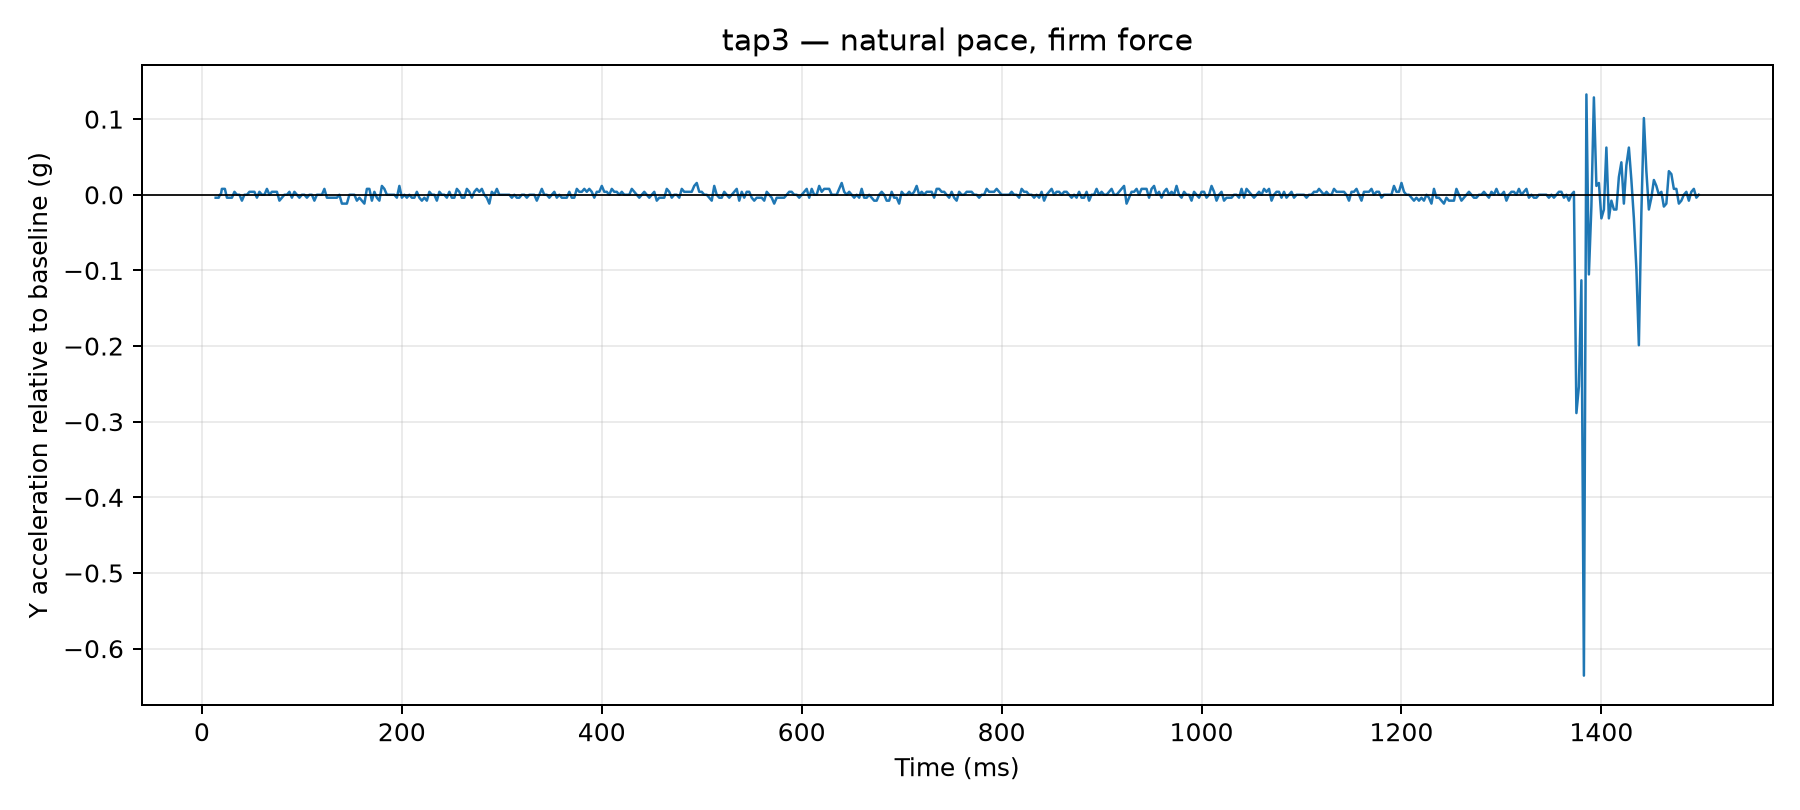

The data file committed next to this chart (first rows):
time_us, y_g, time_ms, label, requested_tap_count, requested_pace, requested_force, y_delta_g
13743, 0.0468, 13.74, tap3, 3, natural, firm, -0.0039
14805, 0.0468, 14.8, tap3, 3, natural, firm, -0.0039
15811, 0.0468, 15.81, tap3, 3, natural, firm, -0.0039
16819, 0.0468, 16.82, tap3, 3, natural, firm, -0.0039
17921, 0.0507, 17.92, tap3, 3, natural, firm, 0.0
18933, 0.0507, 18.93, tap3, 3, natural, firm, 0.0
19944, 0.0585, 19.94, tap3, 3, natural, firm, 0.0078
20951, 0.0585, 20.95, tap3, 3, natural, firm, 0.0078
21959, 0.0585, 21.96, tap3, 3, natural, firm, 0.0078
22965, 0.0585, 22.96, tap3, 3, natural, firm, 0.0078
25000, 0.0468, 25.0, tap3, 3, natural, firm, -0.0039
27526, 0.0468, 27.53, tap3, 3, natural, firm, -0.0039
30017, 0.0468, 30.02, tap3, 3, natural, firm, -0.0039
32521, 0.0546, 32.52, tap3, 3, natural, firm, 0.0039
35008, 0.0507, 35.01, tap3, 3, natural, firm, 0.0
37521, 0.0507, 37.52, tap3, 3, natural, firm, 0.0
40014, 0.0429, 40.01, tap3, 3, natural, firm, -0.0078
42521, 0.0507, 42.52, tap3, 3, natural, firm, 0.0
45012, 0.0507, 45.01, tap3, 3, natural, firm, 0.0
47511, 0.0546, 47.51, tap3, 3, natural, firm, 0.0039
50018, 0.0546, 50.02, tap3, 3, natural, firm, 0.0039
52502, 0.0546, 52.5, tap3, 3, natural, firm, 0.0039
55014, 0.0468, 55.01, tap3, 3, natural, firm, -0.0039
57514, 0.0546, 57.51, tap3, 3, natural, firm, 0.0039
60019, 0.0507, 60.02, tap3, 3, natural, firm, 0.0
62525, 0.0507, 62.52, tap3, 3, natural, firm, 0.0
65013, 0.0585, 65.01, tap3, 3, natural, firm, 0.0078
67513, 0.0507, 67.51, tap3, 3, natural, firm, 0.0
70021, 0.0546, 70.02, tap3, 3, natural, firm, 0.0039
72501, 0.0546, 72.5, tap3, 3, natural, firm, 0.0039
75016, 0.0546, 75.02, tap3, 3, natural, firm, 0.0039
77521, 0.0429, 77.52, tap3, 3, natural, firm, -0.0078
80022, 0.0468, 80.02, tap3, 3, natural, firm, -0.0039
82502, 0.0507, 82.5, tap3, 3, natural, firm, 0.0
85019, 0.0507, 85.02, tap3, 3, natural, firm, 0.0
87503, 0.0546, 87.5, tap3, 3, natural, firm, 0.0039
90023, 0.0468, 90.02, tap3, 3, natural, firm, -0.0039
92501, 0.0546, 92.5, tap3, 3, natural, firm, 0.0039
95013, 0.0507, 95.01, tap3, 3, natural, firm, 0.0
97513, 0.0468, 97.51, tap3, 3, natural, firm, -0.0039
100018, 0.0507, 100, tap3, 3, natural, firm, 0.0
102523, 0.0507, 102.5, tap3, 3, natural, firm, 0.0
105015, 0.0468, 105, tap3, 3, natural, firm, -0.0039
107515, 0.0507, 107.5, tap3, 3, natural, firm, 0.0
110020, 0.0507, 110, tap3, 3, natural, firm, 0.0
112501, 0.0429, 112.5, tap3, 3, natural, firm, -0.0078
115016, 0.0507, 115, tap3, 3, natural, firm, 0.0
117527, 0.0507, 117.5, tap3, 3, natural, firm, 0.0
120018, 0.0507, 120, tap3, 3, natural, firm, 0.0
122502, 0.0585, 122.5, tap3, 3, natural, firm, 0.0078
125015, 0.0468, 125, tap3, 3, natural, firm, -0.0039
127516, 0.0468, 127.5, tap3, 3, natural, firm, -0.0039
130017, 0.0468, 130, tap3, 3, natural, firm, -0.0039
132522, 0.0468, 132.5, tap3, 3, natural, firm, -0.0039
135014, 0.0468, 135, tap3, 3, natural, firm, -0.0039
137506, 0.0507, 137.5, tap3, 3, natural, firm, 0.0
140014, 0.039, 140, tap3, 3, natural, firm, -0.0117
142523, 0.039, 142.5, tap3, 3, natural, firm, -0.0117
145018, 0.039, 145, tap3, 3, natural, firm, -0.0117
147520, 0.0507, 147.5, tap3, 3, natural, firm, 0.0
... 540 more rows
